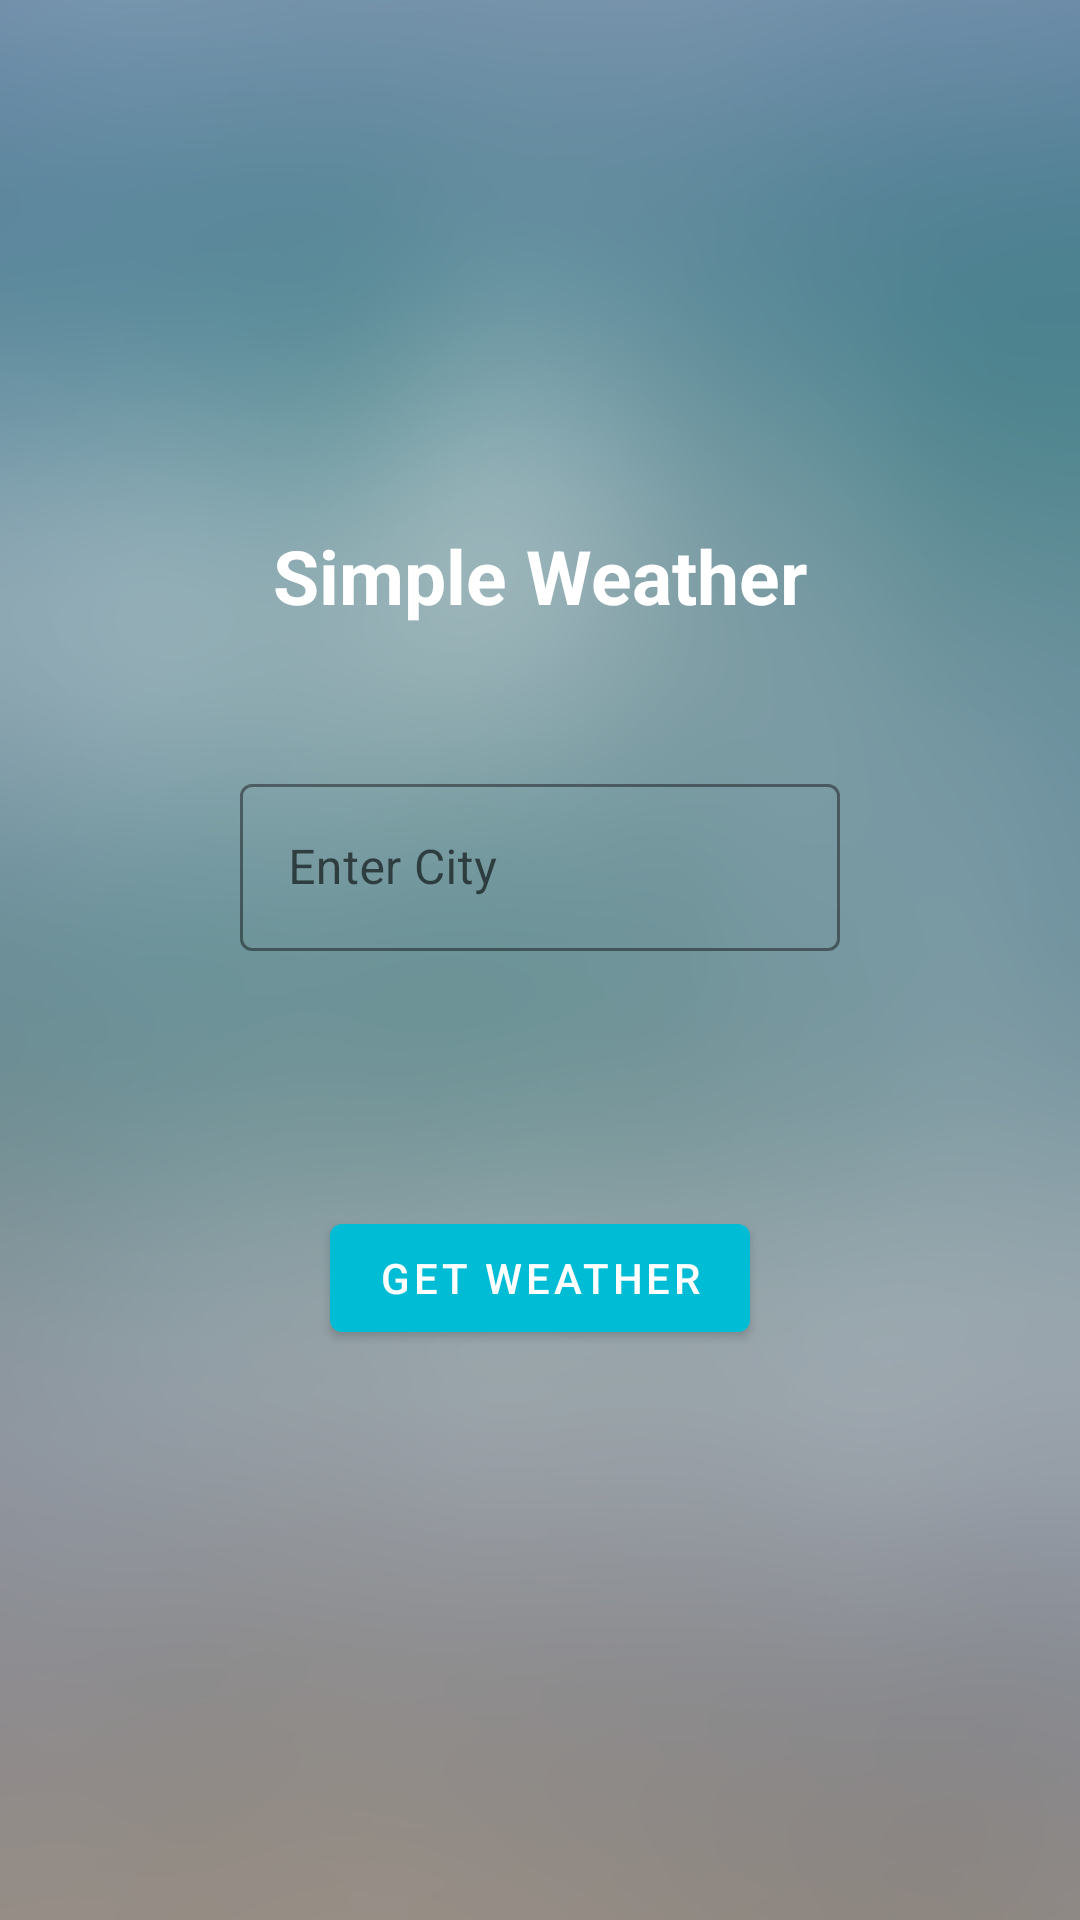

This screen was rendered from an Android layout file. Write that file and the resources it references.
<!-- AndroidManifest.xml: application theme AppTheme -->
<!-- res/layout/activity_enter_city.xml -->
<?xml version="1.0" encoding="utf-8"?>
<RelativeLayout
    xmlns:android="http://schemas.android.com/apk/res/android"
    xmlns:app="http://schemas.android.com/apk/res-auto"
    android:layout_width="match_parent"
    android:layout_height="match_parent"
    android:background="@drawable/waves_3">

    <ImageView
        android:id="@+id/imageView2"
        android:layout_width="100dp"
        android:layout_height="75dp"
        android:layout_alignParentStart="true"
        android:layout_alignParentTop="true"
        android:layout_marginStart="50dp"
        android:layout_marginTop="100dp"
        app:srcCompat="@drawable/weather_clear" />

    <ImageView
        android:id="@+id/imageView4"
        android:layout_width="100dp"
        android:layout_height="75dp"
        android:layout_alignTop="@+id/imageView2"
        android:layout_alignParentEnd="true"
        android:layout_marginEnd="50dp"
        app:srcCompat="@drawable/weather_rain_night" />

    <TextView
        android:id="@+id/textView"
        android:layout_width="wrap_content"
        android:layout_height="wrap_content"
        android:layout_below="@+id/imageView2"
        android:layout_centerHorizontal="true"
        android:text="Simple Weather"
        android:textColor="@color/colorText"
        android:textSize="25sp"
        android:textStyle="bold"/>

    <com.google.android.material.textfield.TextInputLayout
        android:id="@+id/lytEditText"
        android:layout_width="200dp"
        android:layout_height="wrap_content"
        android:layout_alignParentTop="true"
        android:layout_centerHorizontal="true"
        android:layout_marginTop="256dp"
        android:gravity="center_horizontal"
        android:hint="Enter City"
        style="@style/CustomOutlineBox">

        <com.google.android.material.textfield.TextInputEditText
            android:id="@+id/editText"
            android:layout_width="match_parent"
            android:layout_height="wrap_content"
            android:inputType="textShortMessage|text"
            android:textAlignment="center"
            android:textColor="@color/colorText" />
    </com.google.android.material.textfield.TextInputLayout>

    <com.google.android.material.button.MaterialButton
        android:id="@+id/btnGetWeather"
        android:layout_width="wrap_content"
        android:layout_height="wrap_content"
        android:layout_alignParentBottom="true"
        android:layout_centerHorizontal="true"
        android:layout_marginBottom="190dp"
        android:text="Get Weather"
        android:textColor="@color/colorText"/>
</RelativeLayout>
<!-- resources referenced by this layout -->
<resources>
  <color name="colorText">#fff</color>
  <!-- drawable waves_3: png bitmap (drawable, 297976 bytes) -->
  <style name="CustomOutlineBox" parent="Widget.MaterialComponents.TextInputLayout.OutlinedBox">
          <item name="hintTextColor">@color/colorText</item>
          <item name="boxStrokeColor">@color/colorText</item>
      </style>
  <style name="AppTheme" parent="Theme.MaterialComponents.Light.NoActionBar">
          
          <item name="colorPrimary">@color/colorPrimary</item>
          <item name="colorPrimaryDark">@color/colorPrimaryDark</item>
          <item name="colorAccent">@color/colorAccent</item>
          <item name="alertDialogTheme">@style/Theme.MaterialComponents.Dialog.Alert</item>
      </style>
  <color name="colorPrimary">#00BCD4</color>
  <color name="colorPrimaryDark">#0097A7</color>
  <color name="colorAccent">#607D8B</color>
</resources>
